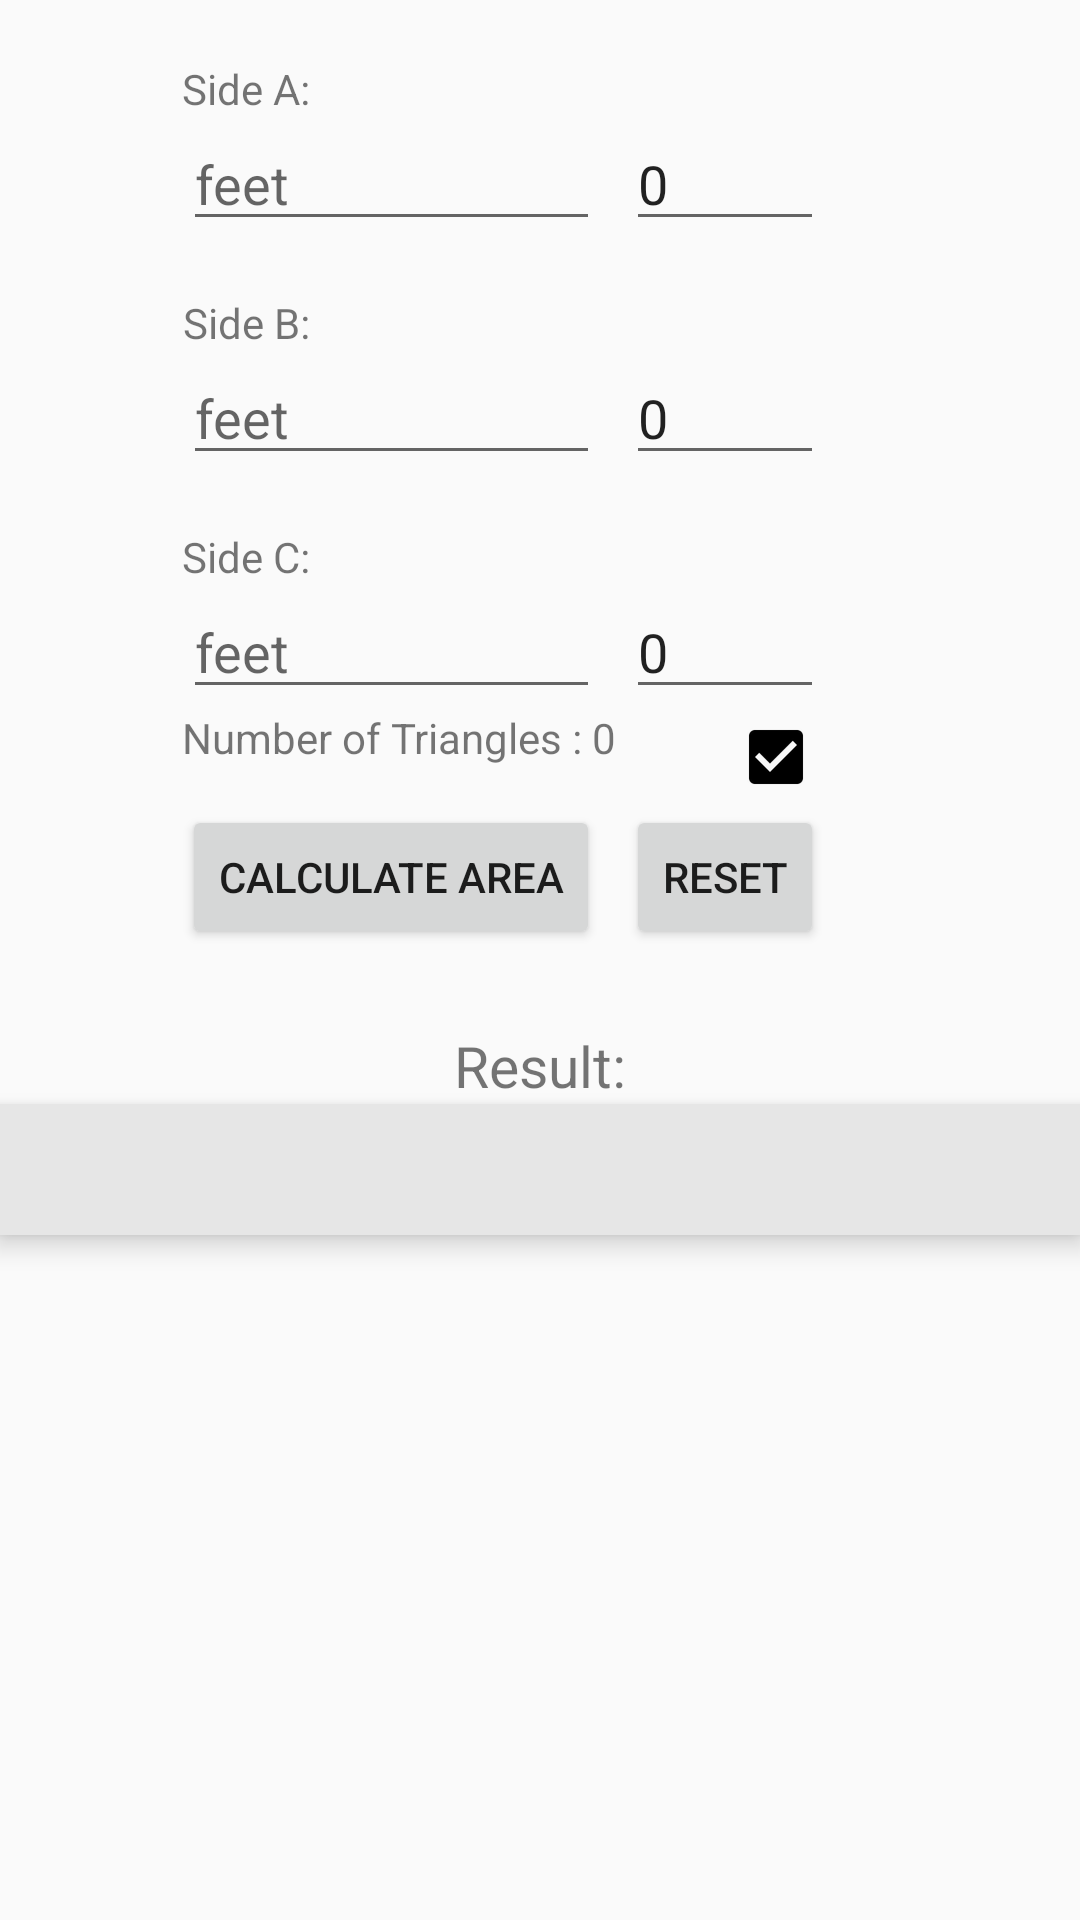

Reconstruct the res/layout file that produces this screen, plus the resources it refers to.
<!-- AndroidManifest.xml: application theme AppTheme -->
<!-- res/layout/triangular_area.xml -->
<RelativeLayout xmlns:android="http://schemas.android.com/apk/res/android"
    xmlns:tools="http://schemas.android.com/tools" android:layout_width="match_parent"
    android:layout_height="match_parent" android:paddingLeft="@dimen/activity_horizontal_margin"
    android:paddingRight="@dimen/activity_horizontal_margin"
    android:paddingTop="@dimen/activity_vertical_margin"
    android:paddingBottom="@dimen/activity_vertical_margin"
    tools:context="com.example.imran.patwarcalculator.TriangularArea">

    <TextView
        android:layout_width="wrap_content"
        android:layout_height="wrap_content"
        android:text="Side A:"
        android:id="@+id/textView6"
        android:layout_marginRight="48dp"
        android:layout_marginEnd="48dp"
        android:layout_alignParentTop="true"
        android:layout_toStartOf="@+id/textView9"
        android:layout_marginTop="20dp" />

    <TextView
        android:layout_width="wrap_content"
        android:layout_height="wrap_content"
        android:text="Side B:"
        android:id="@+id/textView7"
        android:layout_below="@+id/textView6"
        android:layout_alignRight="@+id/textView6"
        android:layout_alignEnd="@+id/textView6"
        android:layout_marginTop="59dp" />

    <TextView
        android:layout_width="wrap_content"
        android:layout_height="wrap_content"
        android:text="Side C:"
        android:id="@+id/textView8"
        android:layout_below="@+id/textView7"
        android:layout_alignRight="@+id/textView7"
        android:layout_alignEnd="@+id/textView7"
        android:layout_marginTop="59dp" />

    <EditText
        android:layout_width="wrap_content"
        android:layout_height="wrap_content"
        android:inputType="numberDecimal"
        android:ems="10"
        android:id="@+id/sidea"
        android:layout_below="@+id/textView6"
        android:layout_alignLeft="@+id/textView7"
        android:layout_alignStart="@+id/textView7"
        android:hint="feet"
        android:layout_alignRight="@+id/triButton"
        android:layout_alignEnd="@+id/sideb" />

    <EditText
        android:layout_width="wrap_content"
        android:layout_height="wrap_content"
        android:inputType="numberDecimal"
        android:ems="10"
        android:id="@+id/sideb"
        android:layout_below="@+id/textView7"
        android:layout_alignLeft="@+id/textView7"
        android:layout_alignStart="@+id/textView7"
        android:hint="feet"
        android:layout_toStartOf="@+id/textView9"
        android:layout_alignRight="@+id/triButton" />

    <EditText
        android:layout_width="wrap_content"
        android:layout_height="wrap_content"
        android:inputType="numberDecimal"
        android:ems="10"
        android:id="@+id/sidec"
        android:layout_below="@+id/textView8"
        android:layout_alignLeft="@+id/sideb"
        android:layout_alignStart="@+id/sideb"
        android:hint="feet"
        android:layout_alignRight="@+id/triButton"
        android:layout_alignEnd="@+id/sideb" />

    <TextView
        android:layout_width="wrap_content"
        android:layout_height="wrap_content"
        android:text="Result:"
        android:id="@+id/textView9"
        android:textSize="19dp"
        android:layout_marginTop="26dp"
        android:layout_below="@+id/triButton"
        android:layout_centerHorizontal="true" />

    <Button
        android:layout_width="wrap_content"
        android:layout_height="wrap_content"
        android:text="Calculate Area"
        android:id="@+id/triButton"
        android:layout_alignTop="@+id/resetButton"
        android:layout_alignLeft="@+id/textView8"
        android:layout_alignStart="@+id/textView8"
        android:layout_below="@+id/counter" />

    <TextView
        android:layout_width="wrap_content"
        android:layout_height="wrap_content"
        android:id="@+id/triResult"
        android:clickable="false"
        android:editable="true"
        android:textIsSelectable="true"
        android:textSize="19sp"
        android:elegantTextHeight="false"
        android:background="#ffe6e6e6"
        android:paddingTop="9dp"
        android:paddingBottom="9dp"
        android:layout_alignParentRight="true"
        android:layout_alignParentEnd="true"
        android:layout_below="@+id/textView9"
        android:layout_alignParentLeft="true"
        android:layout_alignParentStart="true"
        android:elevation="5dp" />

    <ImageButton
        android:layout_width="wrap_content"
        android:layout_height="wrap_content"
        android:id="@+id/plus"
        android:background="@drawable/abc_btn_check_to_on_mtrl_015"
        android:layout_alignRight="@+id/resetButton"
        android:layout_alignEnd="@+id/resetButton"
        android:layout_below="@+id/sidecinches" />

    <TextView
        android:layout_width="wrap_content"
        android:layout_height="wrap_content"
        android:textAppearance="?android:attr/textAppearanceSmall"
        android:text="Number of Triangles : 0"
        android:id="@+id/counter"
        android:elevation="1dp"
        android:layout_alignBottom="@+id/plus"
        android:layout_alignLeft="@+id/triButton"
        android:layout_alignStart="@+id/triButton"
        android:layout_below="@+id/sidec" />

    <Button
        style="?android:attr/buttonStyleSmall"
        android:layout_width="wrap_content"
        android:layout_height="wrap_content"
        android:text="Reset"
        android:id="@+id/resetButton"
        android:layout_below="@+id/plus"
        android:layout_toRightOf="@+id/textView9"
        android:layout_toEndOf="@+id/textView9" />

    <EditText
        android:layout_width="wrap_content"
        android:layout_height="wrap_content"
        android:inputType="numberSigned"
        android:ems="10"
        android:id="@+id/sideainches"
        android:layout_alignBottom="@+id/sidea"
        android:layout_alignEnd="@+id/plus"
        android:layout_toEndOf="@+id/triButton"
        android:hint="inches"
        android:layout_alignRight="@+id/resetButton"
        android:layout_alignLeft="@+id/resetButton"
        android:text="0" />

    <EditText
        android:layout_width="wrap_content"
        android:layout_height="wrap_content"
        android:inputType="numberSigned"
        android:ems="10"
        android:id="@+id/sidebinches"
        android:hint="inches"
        android:layout_alignBottom="@+id/sideb"
        android:layout_alignRight="@+id/resetButton"
        android:layout_alignEnd="@+id/sideainches"
        android:layout_toEndOf="@+id/sidea"
        android:layout_alignStart="@+id/sideainches"
        android:layout_alignLeft="@+id/resetButton"
        android:text="0" />

    <EditText
        android:layout_width="wrap_content"
        android:layout_height="wrap_content"
        android:inputType="numberSigned"
        android:ems="10"
        android:id="@+id/sidecinches"
        android:hint="inches"
        android:layout_alignBottom="@+id/sidec"
        android:layout_alignLeft="@+id/resetButton"
        android:layout_alignStart="@+id/sidebinches"
        android:layout_alignRight="@+id/sidebinches"
        android:layout_alignEnd="@+id/sidebinches"
        android:text="0" />

</RelativeLayout>
<!-- resources referenced by this layout -->
<resources>
  <style name="AppTheme" parent="Theme.AppCompat.Light">
          
  
       </style>
</resources>
